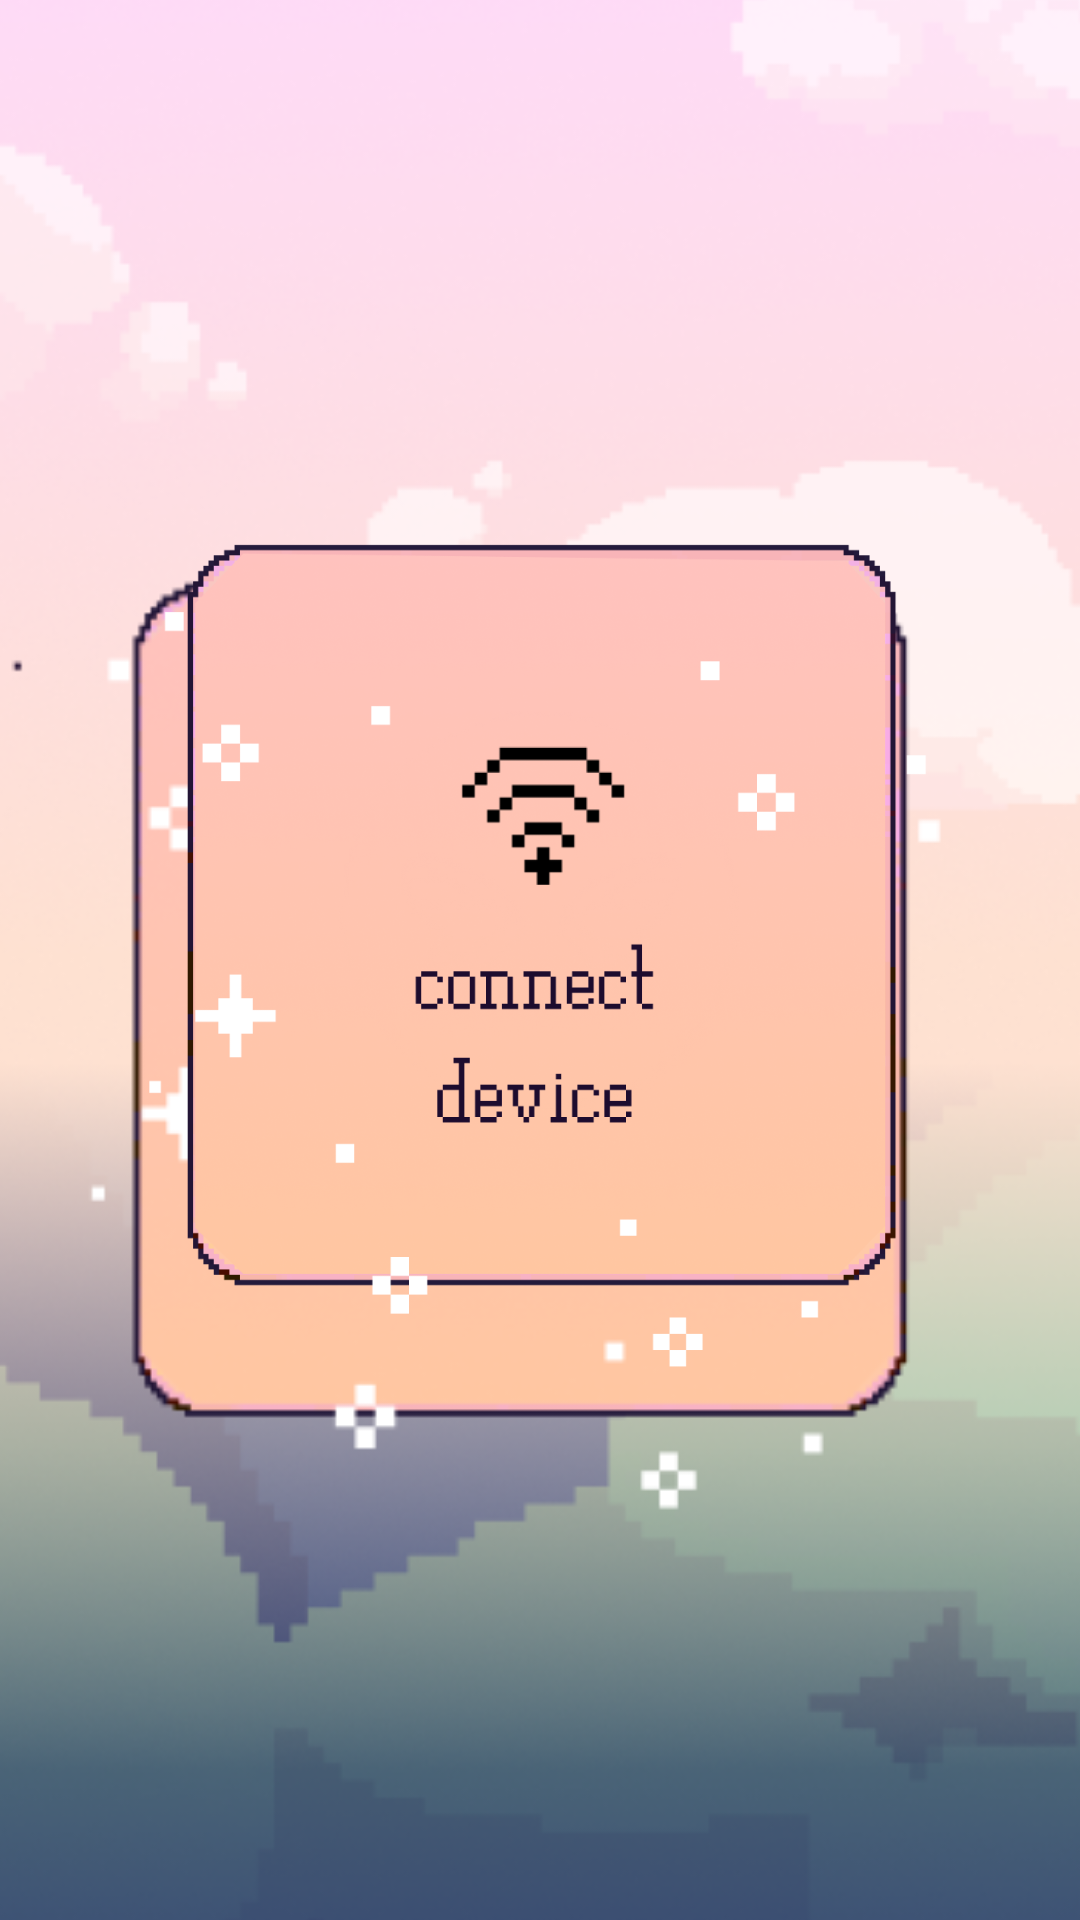

Write the Android layout XML for this screen, with the resource values it uses.
<!-- AndroidManifest.xml: application theme Theme.PixelArtGame_Cliente_Eco -->
<!-- res/layout/activity_main.xml -->
<?xml version="1.0" encoding="utf-8"?>
<androidx.constraintlayout.widget.ConstraintLayout xmlns:android="http://schemas.android.com/apk/res/android"
    xmlns:app="http://schemas.android.com/apk/res-auto"
    xmlns:tools="http://schemas.android.com/tools"
    android:layout_width="match_parent"
    android:layout_height="match_parent"
    tools:context=".MainActivity">

    <TextView
        android:layout_width="wrap_content"
        android:layout_height="wrap_content"
        android:text="Hello World!"
        app:layout_constraintBottom_toBottomOf="parent"
        app:layout_constraintLeft_toLeftOf="parent"
        app:layout_constraintRight_toRightOf="parent"
        app:layout_constraintTop_toTopOf="parent" />

    <ImageView
        android:id="@+id/imageView2"
        android:layout_width="411dp"
        android:layout_height="780dp"
        android:scaleType="centerCrop"
        android:scaleY="1.03"
        app:layout_constraintBottom_toBottomOf="parent"
        app:layout_constraintEnd_toEndOf="parent"
        app:layout_constraintHorizontal_bias="0.6"
        app:layout_constraintStart_toStartOf="parent"
        app:layout_constraintTop_toTopOf="parent"
        app:srcCompat="@drawable/connectbg"
        tools:srcCompat="@drawable/fondoconnect" />

    <ImageButton
        android:id="@+id/botonConect"
        android:layout_width="300dp"
        android:layout_height="300dp"
        android:background="@null"
        android:scaleType="centerCrop"
        android:src="@drawable/botonconect"
        app:layout_constraintBottom_toBottomOf="parent"
        app:layout_constraintEnd_toEndOf="parent"
        app:layout_constraintStart_toStartOf="parent"
        app:layout_constraintTop_toTopOf="parent"
        tools:src="@drawable/botonconect"
        tools:srcCompat="@drawable/botonconect" />

</androidx.constraintlayout.widget.ConstraintLayout>
<!-- resources referenced by this layout -->
<resources>
  <!-- drawable botonconect: png bitmap (drawable, 206479 bytes) -->
  <!-- drawable connectbg: png bitmap (drawable, 158270 bytes) -->
  <!-- drawable fondoconnect: png bitmap (drawable, 161412 bytes) -->
  <style name="Theme.PixelArtGame_Cliente_Eco" parent="Theme.MaterialComponents.DayNight.NoActionBar">
          
          <item name="colorPrimary">@color/purple_500</item>
          <item name="colorPrimaryVariant">@color/purple_700</item>
          <item name="colorOnPrimary">@color/white</item>
          
          <item name="colorSecondary">@color/teal_200</item>
          <item name="colorSecondaryVariant">@color/teal_700</item>
          <item name="colorOnSecondary">@color/black</item>
          
          <item name="android:statusBarColor" tools:targetApi="l">?attr/colorPrimaryVariant</item>
          
      </style>
  <!-- not gathered from this repository: default colours our renderer supplied (Android Studio template values) -->
  <color name="purple_500">#FF6200EE</color>
  <color name="purple_700">#FF3700B3</color>
  <color name="teal_200">#FF03DAC5</color>
  <color name="teal_700">#FF018786</color>
  <color name="black">#FF000000</color>
  <color name="white">#FFFFFFFF</color>
</resources>
